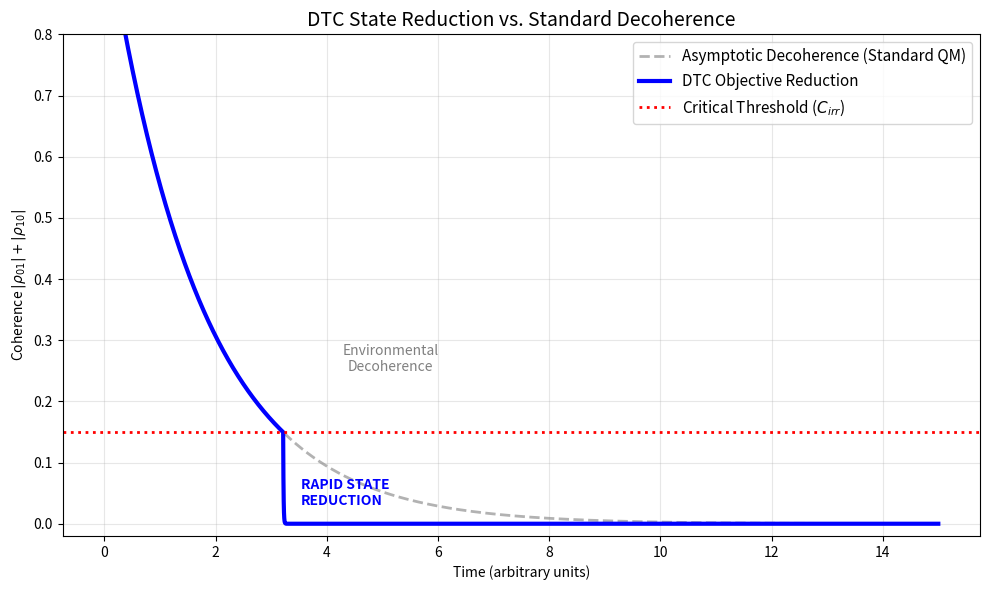

Source code (Python):
# DTC_COMPARISON_PLOT_FIXED.py
# Generates Figure 2: Comparison of Asymptotic Decoherence vs. DTC State Reduction

import numpy as np
import matplotlib.pyplot as plt

# --- 1. Define the Physics Operators ---
sig_z = np.array([[1, 0], [0, -1]], dtype=complex)
P_L = np.array([[1, 0], [0, 0]], dtype=complex)
P_R = np.array([[0, 0], [0, 1]], dtype=complex)

def commutator(A, B):
    return np.dot(A, B) - np.dot(B, A)

def anti_commutator(A, B):
    return np.dot(A, B) + np.dot(B, A)

def lindblad_dissipator(P, rho):
    term1 = np.dot(P, np.dot(rho, P.conj().T))
    term2 = 0.5 * anti_commutator(np.dot(P.conj().T, P), rho)
    return term1 - term2

# --- 2. Simulation Parameters ---
dt = 0.005
steps = 3000
times = np.linspace(0, steps*dt, steps)

# Hamiltonian
H = 1.0 * sig_z

# Initial State: SUPERPOSITION (1/sqrt(2) * (|L> + |R>))
psi0 = np.array([[1], [1]], dtype=complex) / np.sqrt(2)
rho_dtc = np.dot(psi0, psi0.conj().T)
rho_qm = rho_dtc.copy() # Independent copy for Standard QM

# Parameters
gamma_decoherence = 0.3
coherence_threshold = 0.15 # C_irr
gamma_reduction_rate = 100.0 # High rate for rapid reduction

coherence_history_dtc = []
coherence_history_qm = []
snap_index = None

# --- 3. Time Evolution ---
for i, t in enumerate(times):
    # Calculate Coherence (Off-diagonal magnitude)
    coherence_dtc = np.abs(rho_dtc[0, 1]) + np.abs(rho_dtc[1, 0])
    coherence_qm = np.abs(rho_qm[0, 1]) + np.abs(rho_qm[1, 0])
    
    # --- DTC Logic: Threshold Check ---
    if coherence_dtc < coherence_threshold:
        current_gamma_red = gamma_reduction_rate
        if snap_index is None:
            snap_index = i
    else:
        current_gamma_red = 0.0
        
    # --- 1. DTC Evolution ---
    d_rho_unitary = -1j * commutator(H, rho_dtc)
    d_rho_env = gamma_decoherence * lindblad_dissipator(sig_z, rho_dtc)
    d_rho_reduction = current_gamma_red * (lindblad_dissipator(P_L, rho_dtc) + lindblad_dissipator(P_R, rho_dtc))
    
    d_rho_dtc_dt = d_rho_unitary + d_rho_env + d_rho_reduction
    rho_dtc = rho_dtc + d_rho_dtc_dt * dt
    
    # --- 2. QM Evolution (Decoherence Only) ---
    d_rho_qm_dt = -1j * commutator(H, rho_qm) + gamma_decoherence * lindblad_dissipator(sig_z, rho_qm)
    rho_qm = rho_qm + d_rho_qm_dt * dt
    
    coherence_history_dtc.append(coherence_dtc)
    coherence_history_qm.append(coherence_qm)

# --- 4. Plotting (Comparison) ---
plt.figure(figsize=(10, 6))

# Plot Pure Decoherence (QM) - Gray line
plt.plot(times, coherence_history_qm, color='gray', linestyle='--', linewidth=2, alpha=0.6,
         label='Asymptotic Decoherence (Standard QM)')

# Plot DTC Coherence - Blue line
plt.plot(times, coherence_history_dtc, color='blue', linewidth=3,
         label='DTC Objective Reduction')

# Plot Threshold
plt.axhline(coherence_threshold, color='red', linestyle=':', linewidth=2,
            label=r'Critical Threshold ($C_{irr}$)')

# Annotations
plt.title("DTC State Reduction vs. Standard Decoherence", fontsize=14)
plt.xlabel("Time (arbitrary units)")
plt.ylabel(r"Coherence $|\rho_{01}| + |\rho_{10}|$")
plt.legend(fontsize=11)
plt.grid(True, alpha=0.3)

# Add text annotations
if snap_index is not None:
    t_snap = times[snap_index]
    
    # Annotation for Reduction (Left side)
    plt.text(t_snap * 1.1, 0.05, "RAPID STATE\nREDUCTION", color='blue', fontsize=10, fontweight='bold', va='center')
    
    # Annotation for Environmental Decoherence (MOVED TO RIGHT)
    # FIX: Changed x-position from (t_snap * 0.35) to (t_snap * 1.6)
    # This places it in the "tail" region where the lines are separated.
    plt.text(t_snap * 1.6, 0.25, "Environmental\nDecoherence", color='gray', fontsize=10, ha='center')

plt.ylim(-0.02, 0.8) 
plt.tight_layout()
plt.savefig('DTC_COMPARISON_PLOT_FIXED.png', dpi=300)
plt.show()
